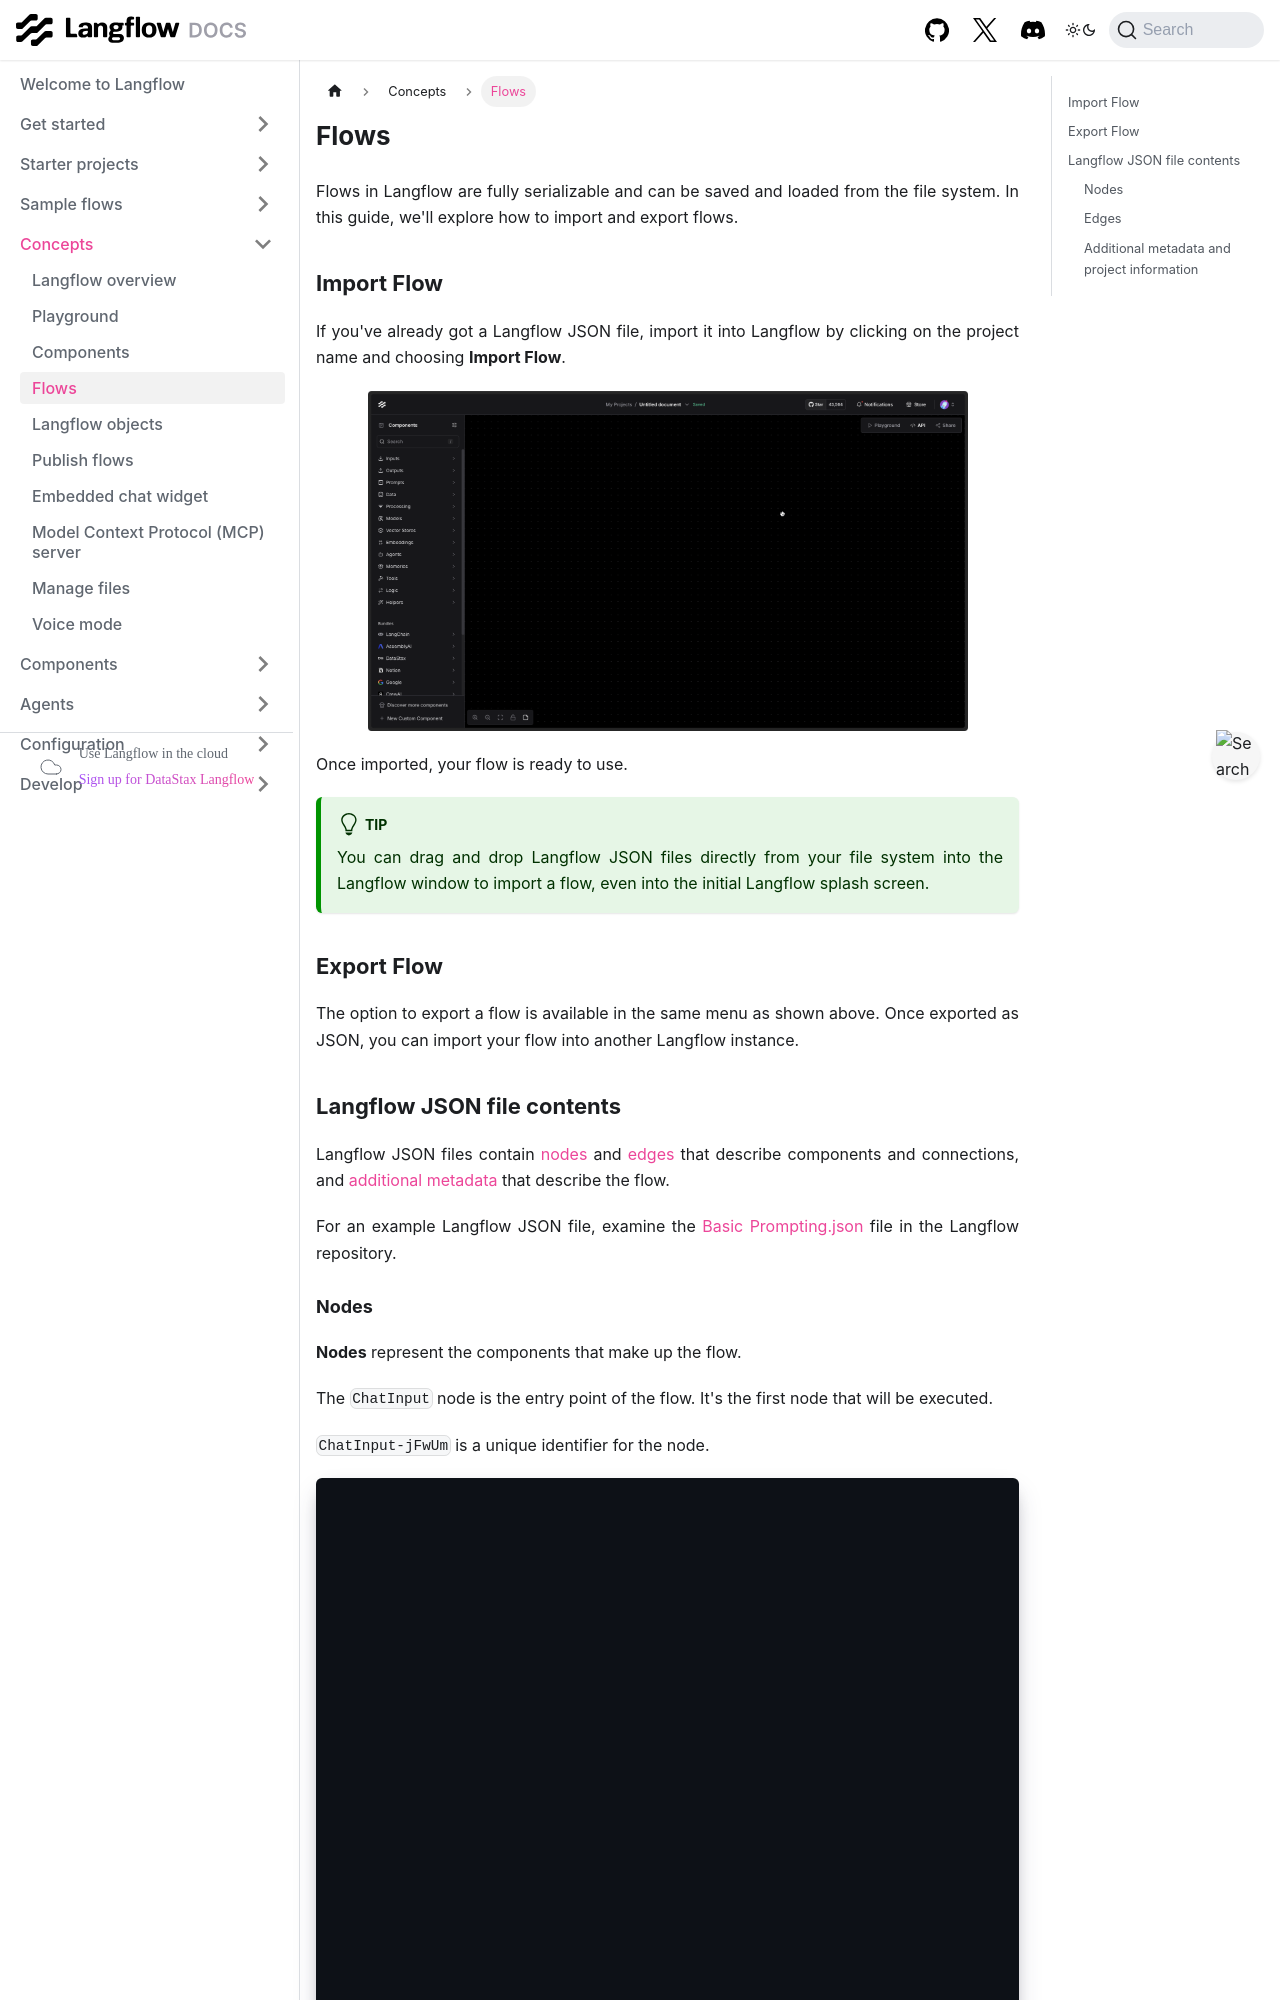

repository: vasceannie/langflow · page: concepts-flows.html · generator: docusaurus

---
title: Flows
slug: /concepts-flows
---

Flows in Langflow are fully serializable and can be saved and loaded from the file system. In this guide, we'll explore how to import and export flows.

## Import Flow

If you've already got a Langflow JSON file, import it into Langflow by clicking on the project name and choosing **Import Flow**.

![Import Flow](../../static/img/flows/import.gif)

Once imported, your flow is ready to use.

:::tip
You can drag and drop Langflow JSON files directly from your file system into the Langflow window to import a flow, even into the initial Langflow splash screen.
:::

## Export Flow

The option to export a flow is available in the same menu as shown above. Once exported as JSON, you can import your flow into another Langflow instance.

## Langflow JSON file contents

Langflow JSON files contain [nodes](#nodes) and [edges](#edges) that describe components and connections, and [additional metadata](#additional-metadata-and-project-information) that describe the flow.

For an example Langflow JSON file, examine the [Basic Prompting.json](https://github.com/langflow-ai/langflow/blob/main/src/backend/base/langflow/initial_setup/starter_projects/Basic%20Prompting.json) file in the Langflow repository.

### Nodes

**Nodes** represent the components that make up the flow.

The `ChatInput` node is the entry point of the flow. It's the first node that will be executed.

`ChatInput-jFwUm` is a unique identifier for the node.

```json
{
  "data": {
    "description": "Get chat inputs from the Playground.",
    "display_name": "Chat Input",
    "id": "ChatInput-jFwUm",
    "node": {
      "base_classes": ["Message"],
      "description": "Get chat inputs from the Playground.",
      "display_name": "Chat Input",
      "icon": "MessagesSquare",
      "template": {
        "input_value": {
          "display_name": "Text",
          "info": "Message to be passed as input.",
          "value": "Hello"
        },
        "sender": {
          "value": "User",
          "options": ["Machine", "User"]
        },
        "sender_name": {
          "value": "User"
        },
        "should_store_message": {
          "value": true
        }
      }
    },
    "type": "ChatInput"
  },
  "position": {
    "x": 689.5720422421635,
    "y": 765.155834131403
  }
}
```
